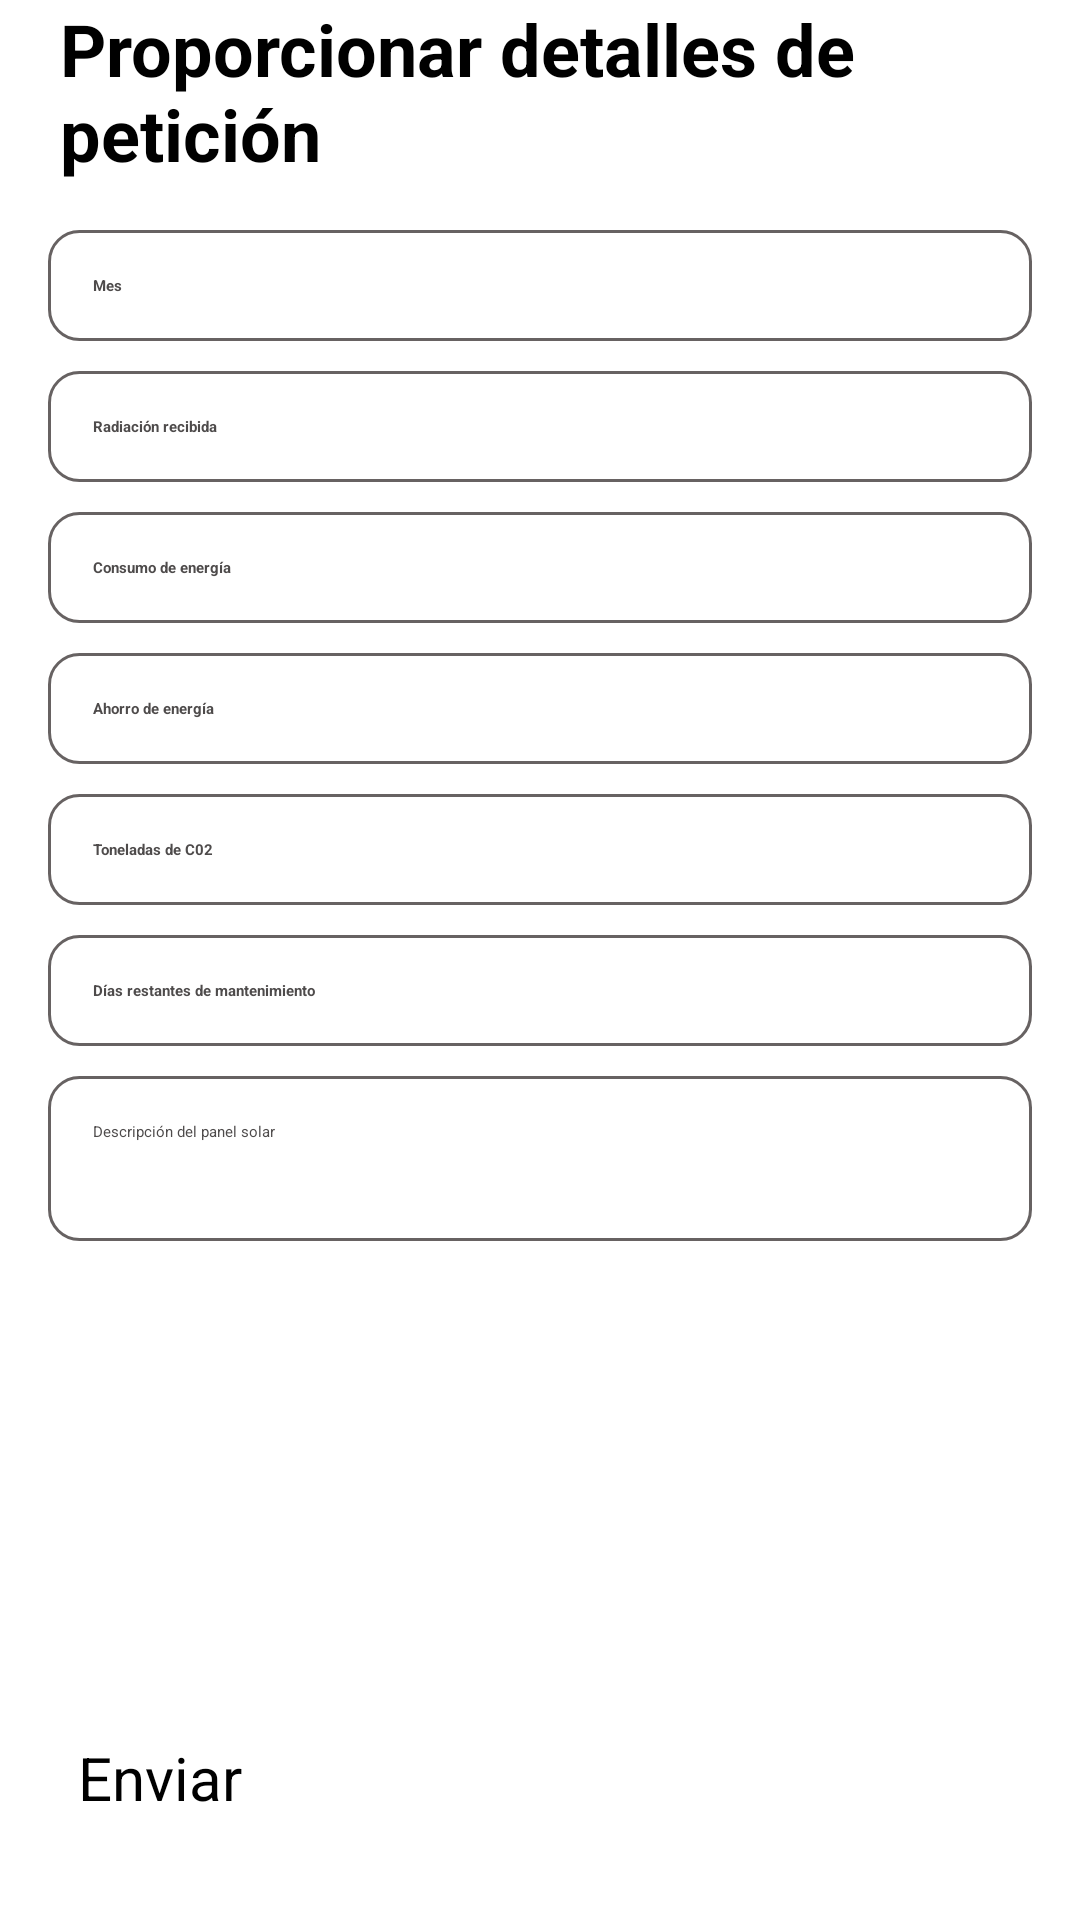

Here is an Android app screen rendered from its layout file. Give the layout XML and the strings, colors and styles it references.
<!-- AndroidManifest.xml: application theme Theme.SolarSports -->
<!-- res/layout/activity_formulario.xml -->
<?xml version="1.0" encoding="utf-8"?>
<androidx.constraintlayout.widget.ConstraintLayout xmlns:android="http://schemas.android.com/apk/res/android"
    xmlns:app="http://schemas.android.com/apk/res-auto"
    xmlns:tools="http://schemas.android.com/tools"
    android:layout_width="match_parent"
    android:layout_height="match_parent">

    <androidx.appcompat.widget.Toolbar
        android:id="@+id/toolba"
        android:layout_width="match_parent"
        android:layout_height="?attr/actionBarSize"
        android:background="@color/white"
        android:elevation="4dp"
        android:theme="@style/ThemeOverlay.AppCompat.ActionBar"
        app:layout_constraintTop_toTopOf="parent"
        app:popupTheme="@style/ThemeOverlay.AppCompat.Light" />

    <TextView
        android:id="@+id/textViewTitulo"
        android:layout_width="0dp"
        android:layout_height="wrap_content"
        android:layout_marginTop="16dp"
        android:gravity="start"
        android:paddingHorizontal="20dp"
        android:text="Proporcionar detalles de petición"
        android:textSize="24sp"
        android:textStyle="bold"
        app:layout_constraintTop_toBottomOf="@+id/toolbar"
        app:layout_constraintEnd_toEndOf="parent"
        app:layout_constraintStart_toStartOf="parent" />

    <ScrollView
        android:id="@+id/ScrollView"
        android:layout_width="0dp"
        android:layout_height="0dp"
        app:layout_constraintBottom_toTopOf="@+id/buttonEnviar"
        app:layout_constraintEnd_toEndOf="parent"
        app:layout_constraintHorizontal_bias="0.0"
        app:layout_constraintStart_toStartOf="parent"
        app:layout_constraintTop_toBottomOf="@+id/textViewTitulo"
        app:layout_constraintVertical_bias="0.0"
        android:visibility="visible">

        <LinearLayout
            android:layout_width="match_parent"
            android:layout_height="wrap_content"
            android:orientation="vertical"
            android:padding="16dp">

            <EditText
                android:id="@+id/editTextMes"
                android:layout_width="match_parent"
                android:layout_height="wrap_content"
                android:layout_marginBottom="10dp"
                android:background="@drawable/edittext_border"
                android:hint="Mes"
                android:inputType="text"
                android:paddingHorizontal="15dp"
                android:paddingVertical="15dp"
                android:textColor="#090000"
                android:textColorHint="#4E4B4B"
                android:textStyle="bold" />
            <EditText
                android:id="@+id/editTextRadiaciondia"
                android:layout_width="match_parent"
                android:layout_height="wrap_content"
                android:layout_marginBottom="10dp"
                android:background="@drawable/edittext_border"
                android:hint="Radiación recibida"
                android:inputType="text"
                android:paddingHorizontal="15dp"
                android:paddingVertical="15dp"
                android:textColor="#090000"
                android:textColorHint="#4E4B4B"
                android:textStyle="bold" />

            <EditText
                android:id="@+id/editTextConsumo"
                android:layout_width="match_parent"
                android:layout_height="wrap_content"
                android:layout_marginBottom="10dp"
                android:background="@drawable/edittext_border"
                android:hint="Consumo de energía"
                android:inputType="text"
                android:paddingHorizontal="15dp"
                android:paddingVertical="15dp"
                android:textColorHint="#4E4B4B"
                android:textStyle="bold" />

            <EditText
                android:id="@+id/ediTextAhorro"
                android:layout_width="match_parent"
                android:layout_height="wrap_content"
                android:layout_marginBottom="10dp"
                android:background="@drawable/edittext_border"
                android:hint="Ahorro de energía"
                android:inputType="text"
                android:paddingHorizontal="15dp"
                android:paddingVertical="15dp"
                android:textColorHint="#4E4B4B"
                android:textStyle="bold" />


            <EditText
                android:id="@+id/ediTextC02"
                android:layout_width="match_parent"
                android:layout_height="wrap_content"
                android:layout_marginBottom="10dp"
                android:background="@drawable/edittext_border"
                android:hint="Toneladas de C02"
                android:inputType="text"
                android:paddingHorizontal="15dp"
                android:paddingVertical="15dp"
                android:textColorHint="#4E4B4B"
                android:textStyle="bold" />

            <EditText
                android:id="@+id/ediTextMantenimiento"
                android:layout_width="match_parent"
                android:layout_height="wrap_content"
                android:layout_marginBottom="10dp"
                android:background="@drawable/edittext_border"
                android:hint="Días restantes de mantenimiento"
                android:inputType="text"
                android:paddingHorizontal="15dp"
                android:paddingVertical="15dp"
                android:textColorHint="#4E4B4B"
                android:textStyle="bold" />

            <EditText
                android:id="@+id/editTextDescripcion"
                android:layout_width="match_parent"
                android:layout_height="wrap_content"
                android:background="@drawable/edittext_border"
                android:gravity="top"
                android:hint="Descripción del panel solar"
                android:inputType="textMultiLine"
                android:minLines="4"
                android:paddingHorizontal="15dp"
                android:paddingVertical="15dp"
                android:textColorHint="#4E4B4B" />

            <Space
                android:hint="Descripción Detallada de la Solicitud"
                android:layout_width="match_parent"
                android:layout_height="16dp"
                app:layout_constraintTop_toBottomOf="@+id/editTextDescripcion" />

        </LinearLayout>
    </ScrollView>

    <WebView
        android:id="@+id/webView"
        android:layout_width="match_parent"
        android:layout_height="0dp"
        app:layout_constraintTop_toBottomOf="@+id/toolbar"
        app:layout_constraintBottom_toBottomOf="parent"
        app:layout_constraintStart_toStartOf="parent"
        app:layout_constraintEnd_toEndOf="parent"
        android:visibility="gone"
        android:scrollbars="none"> 
    </WebView>

    <Button
        android:id="@+id/buttonEnviar"
        android:layout_width="0dp"
        android:layout_height="wrap_content"
        android:layout_gravity="center_horizontal"
        android:layout_marginStart="16dp"
        android:layout_marginEnd="16dp"
        android:layout_marginBottom="24dp"
        android:backgroundTint="#6C6666"
        android:enabled="false"
        android:paddingHorizontal="10dp"
        android:paddingVertical="10dp"
        android:text="Enviar"
        android:textSize="20sp"
        app:layout_constraintBottom_toBottomOf="parent"
        app:layout_constraintEnd_toEndOf="parent"
        app:layout_constraintStart_toStartOf="parent"
        app:layout_constraintTop_toBottomOf="@id/ScrollView" />

</androidx.constraintlayout.widget.ConstraintLayout>
<!-- resources referenced by this layout -->
<resources>
  <color name="white">#FFFFFFFF</color>
  <!-- drawable edittext_border (drawable) -->
  <?xml version="1.0" encoding="utf-8"?>
  <selector xmlns:android="http://schemas.android.com/apk/res/android">
      <item android:state_focused="true">
          <shape>
              <solid android:color="#FFFFFF" />
              <stroke
                  android:width="2dp"
                  android:color="#81D8D0" />
              <corners android:radius="10dp" /> 
              <padding
                  android:left="5dp"
                  android:top="5dp"
                  android:right="5dp"
                  android:bottom="5dp" />
          </shape>
      </item>
      <item>
          <shape>
              <solid android:color="#FFFFFF" />
              <stroke
                  android:width="1dp"
                  android:color="#676262" />
              <corners android:radius="10dp" /> 
              <padding
                  android:left="5dp"
                  android:top="5dp"
                  android:right="5dp"
                  android:bottom="5dp" />
          </shape>
      </item>
  </selector>
</resources>
